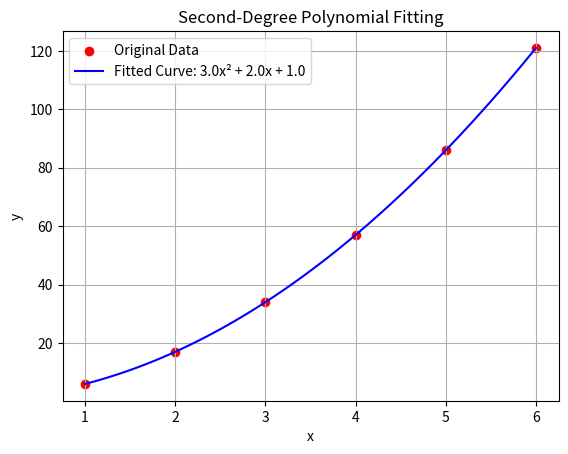

Here is the Python script that generated this plot:
import numpy as np
import matplotlib.pyplot as plt
from scipy.optimize import curve_fit


def poly2(x, a, b, c):
    return a * x**2 + b * x + c


x_data = np.array([1, 2, 3, 4, 5, 6])
y_data = np.array([6, 17, 34, 57, 86, 121])

params, _ = curve_fit(poly2, x_data, y_data)
a, b, c = params

print(f"Fitted Polynomial: y = {a:.2f}x^2 + {b:.2f}x + {c:.2f}")

x_dense = np.linspace(min(x_data), max(x_data), 100)
y_dense = poly2(x_dense, a, b, c)

plt.scatter(x_data, y_data, color='red', label='Original Data')
plt.plot(x_dense, y_dense, color='blue', label=f'Fitted Curve: {a:.1f}x² + {b:.1f}x + {c:.1f}')
plt.xlabel('x')
plt.ylabel('y')
plt.title('Second-Degree Polynomial Fitting')
plt.legend()
plt.grid(True)
plt.show()
